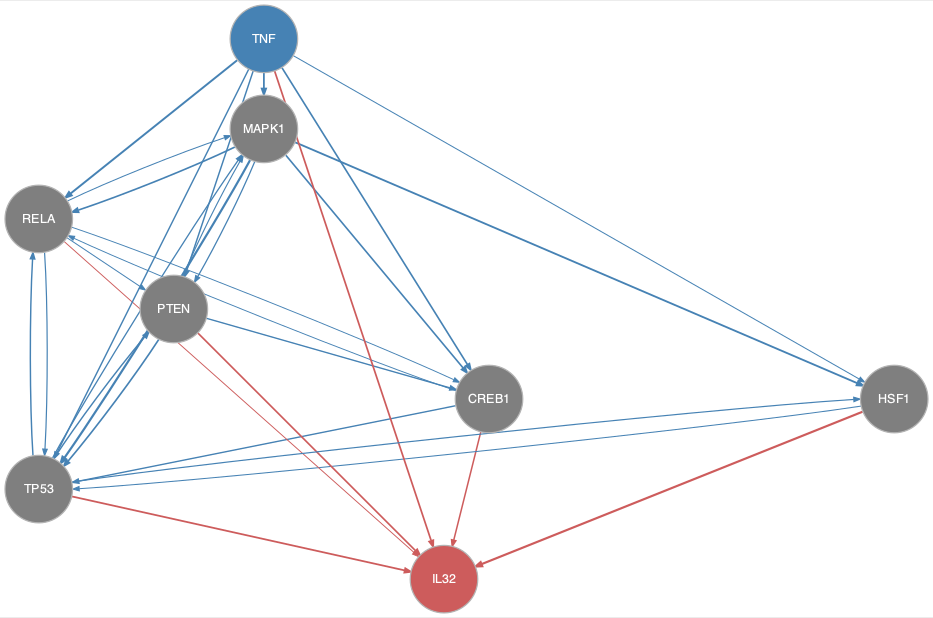

Source data for this figure (header and first rows):
from	to
CREB1	RELA
CREB1	TP53
HSF1	TP53
MAPK1	CREB1
MAPK1	HSF1
MAPK1	PTEN
MAPK1	RELA
MAPK1	TP53
PTEN	CREB1
PTEN	MAPK1
PTEN	TP53
RELA	CREB1
RELA	MAPK1
RELA	PTEN
RELA	TP53
TNF	CREB1
TNF	HSF1
TNF	MAPK1
TNF	PTEN
TNF	RELA
TNF	TP53
TP53	HSF1
TP53	MAPK1
TP53	PTEN
TP53	RELA
CREB1	IL32
HSF1	IL32
PTEN	IL32
RELA	IL32
TNF	IL32
TP53	IL32
